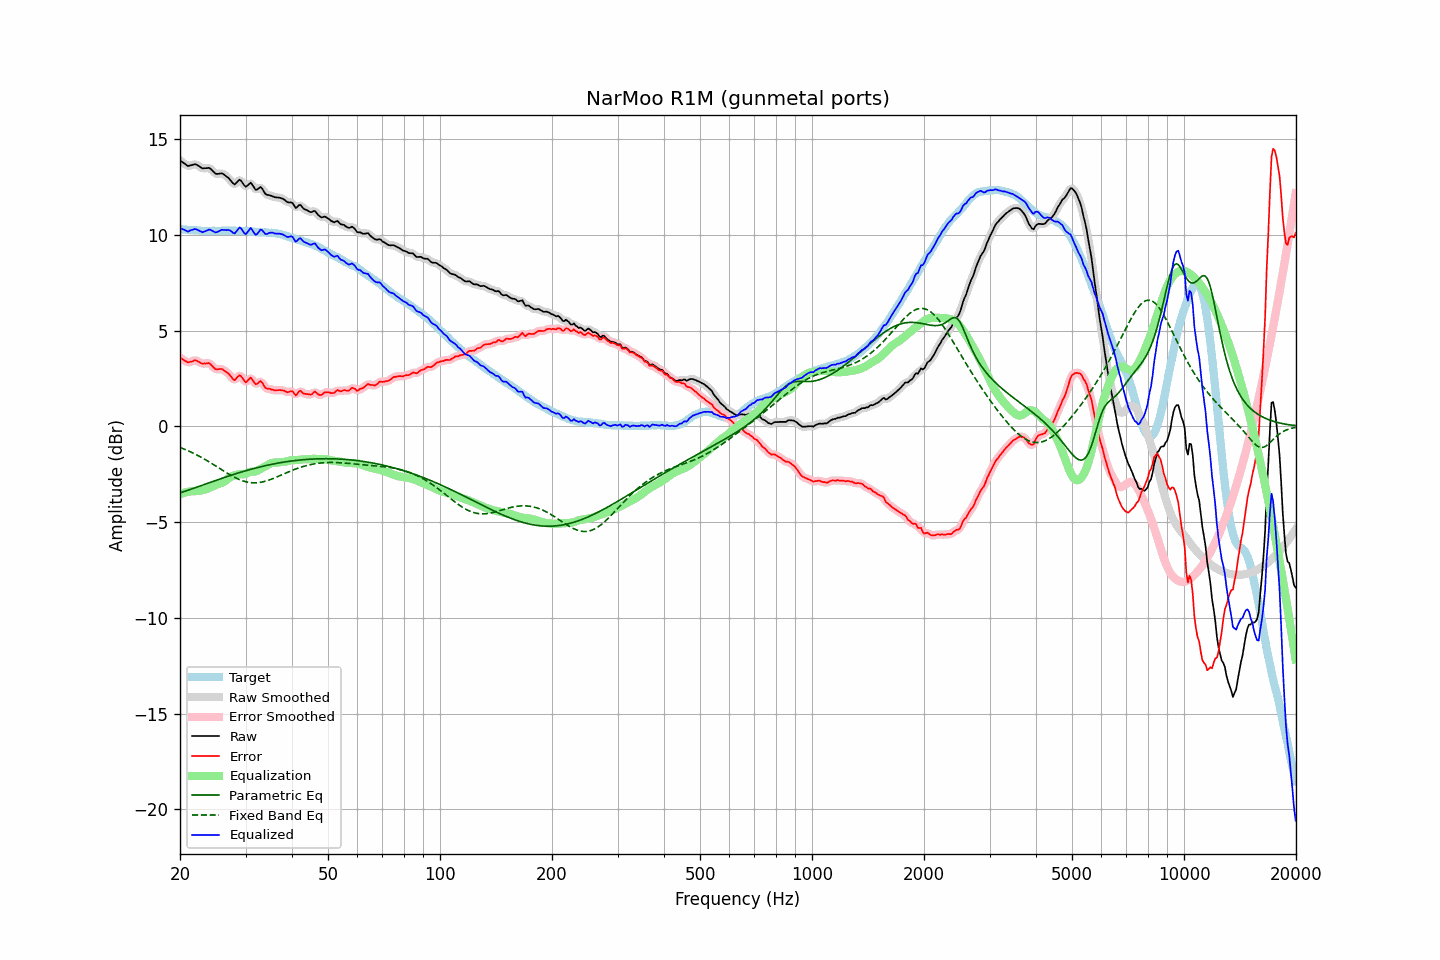

The file beside this chart, header and first rows:
frequency, raw, error, smoothed, error_smoothed, equalization, parametric_eq, fixed_band_eq, equalized_raw, equalized_smoothed, target
20.00, 13.89, 3.59, 13.90, 3.60, -3.54, -3.47, -1.10, 10.36, 10.37, 10.31
20.20, 13.83, 3.54, 13.83, 3.53, -3.51, -3.45, -1.14, 10.32, 10.32, 10.30
20.40, 13.77, 3.49, 13.76, 3.47, -3.48, -3.42, -1.17, 10.29, 10.28, 10.29
20.61, 13.71, 3.43, 13.70, 3.43, -3.46, -3.39, -1.20, 10.25, 10.24, 10.29
20.81, 13.65, 3.39, 13.65, 3.38, -3.44, -3.36, -1.24, 10.21, 10.21, 10.27
21.02, 13.59, 3.33, 13.62, 3.36, -3.42, -3.34, -1.28, 10.17, 10.20, 10.27
21.23, 13.62, 3.37, 13.61, 3.35, -3.40, -3.31, -1.31, 10.22, 10.21, 10.26
21.44, 13.64, 3.38, 13.64, 3.38, -3.39, -3.28, -1.35, 10.25, 10.25, 10.27
21.66, 13.66, 3.41, 13.67, 3.42, -3.39, -3.25, -1.39, 10.27, 10.28, 10.26
21.87, 13.69, 3.45, 13.68, 3.43, -3.39, -3.22, -1.43, 10.30, 10.29, 10.25
22.09, 13.68, 3.45, 13.67, 3.43, -3.38, -3.19, -1.48, 10.30, 10.29, 10.24
22.31, 13.63, 3.40, 13.64, 3.41, -3.37, -3.16, -1.52, 10.26, 10.26, 10.24
22.54, 13.58, 3.36, 13.58, 3.35, -3.36, -3.13, -1.56, 10.22, 10.21, 10.23
22.76, 13.52, 3.31, 13.52, 3.31, -3.35, -3.10, -1.61, 10.17, 10.17, 10.22
22.99, 13.47, 3.27, 13.49, 3.28, -3.34, -3.07, -1.65, 10.14, 10.15, 10.21
23.22, 13.48, 3.29, 13.48, 3.27, -3.32, -3.04, -1.70, 10.17, 10.16, 10.20
23.45, 13.48, 3.28, 13.49, 3.29, -3.29, -3.01, -1.75, 10.19, 10.20, 10.21
23.69, 13.49, 3.30, 13.50, 3.30, -3.26, -2.98, -1.80, 10.24, 10.24, 10.20
23.92, 13.50, 3.31, 13.49, 3.29, -3.22, -2.95, -1.85, 10.28, 10.26, 10.20
24.16, 13.45, 3.25, 13.45, 3.24, -3.19, -2.92, -1.90, 10.27, 10.26, 10.21
24.40, 13.37, 3.16, 13.37, 3.16, -3.15, -2.89, -1.95, 10.22, 10.22, 10.22
24.65, 13.28, 3.07, 13.28, 3.07, -3.11, -2.86, -2.00, 10.17, 10.17, 10.22
24.89, 13.20, 2.99, 13.22, 3.01, -3.07, -2.83, -2.06, 10.13, 10.14, 10.22
25.14, 13.18, 2.98, 13.19, 2.98, -3.04, -2.80, -2.11, 10.15, 10.15, 10.21
25.39, 13.19, 2.99, 13.19, 2.99, -3.00, -2.77, -2.16, 10.19, 10.19, 10.21
25.65, 13.20, 3.00, 13.20, 3.00, -2.97, -2.74, -2.22, 10.23, 10.23, 10.21
25.91, 13.21, 3.00, 13.20, 2.99, -2.95, -2.72, -2.27, 10.27, 10.25, 10.22
26.16, 13.17, 2.95, 13.17, 2.95, -2.91, -2.69, -2.32, 10.26, 10.26, 10.23
26.43, 13.11, 2.89, 13.12, 2.89, -2.86, -2.66, -2.38, 10.25, 10.26, 10.23
26.69, 13.04, 2.82, 13.05, 2.83, -2.79, -2.63, -2.43, 10.25, 10.26, 10.23
26.96, 12.98, 2.77, 12.98, 2.76, -2.72, -2.60, -2.48, 10.26, 10.25, 10.22
27.23, 12.89, 2.68, 12.89, 2.67, -2.66, -2.57, -2.53, 10.23, 10.23, 10.22
27.50, 12.79, 2.58, 12.78, 2.56, -2.61, -2.55, -2.57, 10.18, 10.17, 10.22
27.77, 12.69, 2.47, 12.70, 2.48, -2.58, -2.52, -2.62, 10.11, 10.11, 10.23
28.05, 12.63, 2.41, 12.67, 2.45, -2.56, -2.49, -2.66, 10.07, 10.11, 10.23
28.33, 12.71, 2.51, 12.72, 2.50, -2.54, -2.47, -2.71, 10.18, 10.18, 10.21
28.62, 12.80, 2.60, 12.80, 2.59, -2.51, -2.44, -2.75, 10.29, 10.28, 10.21
28.90, 12.88, 2.67, 12.85, 2.64, -2.50, -2.41, -2.78, 10.39, 10.35, 10.22
29.19, 12.83, 2.62, 12.81, 2.60, -2.49, -2.39, -2.82, 10.34, 10.32, 10.22
29.48, 12.71, 2.51, 12.71, 2.50, -2.50, -2.36, -2.85, 10.21, 10.21, 10.21
29.78, 12.58, 2.38, 12.60, 2.39, -2.50, -2.34, -2.87, 10.09, 10.10, 10.21
30.08, 12.51, 2.30, 12.55, 2.34, -2.48, -2.32, -2.90, 10.04, 10.08, 10.22
30.38, 12.58, 2.38, 12.59, 2.39, -2.44, -2.29, -2.91, 10.15, 10.15, 10.21
30.68, 12.65, 2.47, 12.65, 2.46, -2.40, -2.27, -2.93, 10.26, 10.26, 10.19
30.99, 12.73, 2.55, 12.68, 2.49, -2.37, -2.24, -2.94, 10.36, 10.31, 10.19
31.30, 12.61, 2.44, 12.61, 2.43, -2.36, -2.22, -2.95, 10.25, 10.24, 10.18
31.61, 12.48, 2.32, 12.49, 2.32, -2.36, -2.20, -2.95, 10.12, 10.13, 10.17
31.93, 12.36, 2.20, 12.40, 2.24, -2.35, -2.18, -2.95, 10.00, 10.04, 10.16
32.24, 12.37, 2.22, 12.39, 2.24, -2.33, -2.16, -2.95, 10.05, 10.07, 10.16
32.57, 12.43, 2.30, 12.43, 2.29, -2.28, -2.14, -2.94, 10.15, 10.15, 10.14
32.89, 12.50, 2.37, 12.46, 2.33, -2.23, -2.11, -2.92, 10.28, 10.23, 10.14
33.22, 12.43, 2.30, 12.41, 2.28, -2.18, -2.09, -2.91, 10.25, 10.23, 10.14
33.55, 12.29, 2.17, 12.30, 2.17, -2.14, -2.07, -2.89, 10.15, 10.16, 10.13
33.89, 12.15, 2.02, 12.18, 2.05, -2.10, -2.06, -2.87, 10.06, 10.08, 10.14
34.23, 12.09, 1.98, 12.11, 1.99, -2.05, -2.04, -2.84, 10.04, 10.05, 10.12
34.57, 12.08, 1.97, 12.07, 1.95, -2.00, -2.02, -2.82, 10.09, 10.07, 10.12
34.92, 12.06, 1.96, 12.06, 1.95, -1.95, -2.00, -2.79, 10.12, 10.11, 10.11
35.27, 12.03, 1.92, 12.03, 1.92, -1.91, -1.98, -2.76, 10.12, 10.12, 10.12
35.62, 12.00, 1.91, 12.00, 1.90, -1.90, -1.97, -2.72, 10.11, 10.10, 10.10
35.97, 11.96, 1.87, 11.98, 1.88, -1.89, -1.95, -2.69, 10.07, 10.08, 10.10
... 635 more rows
